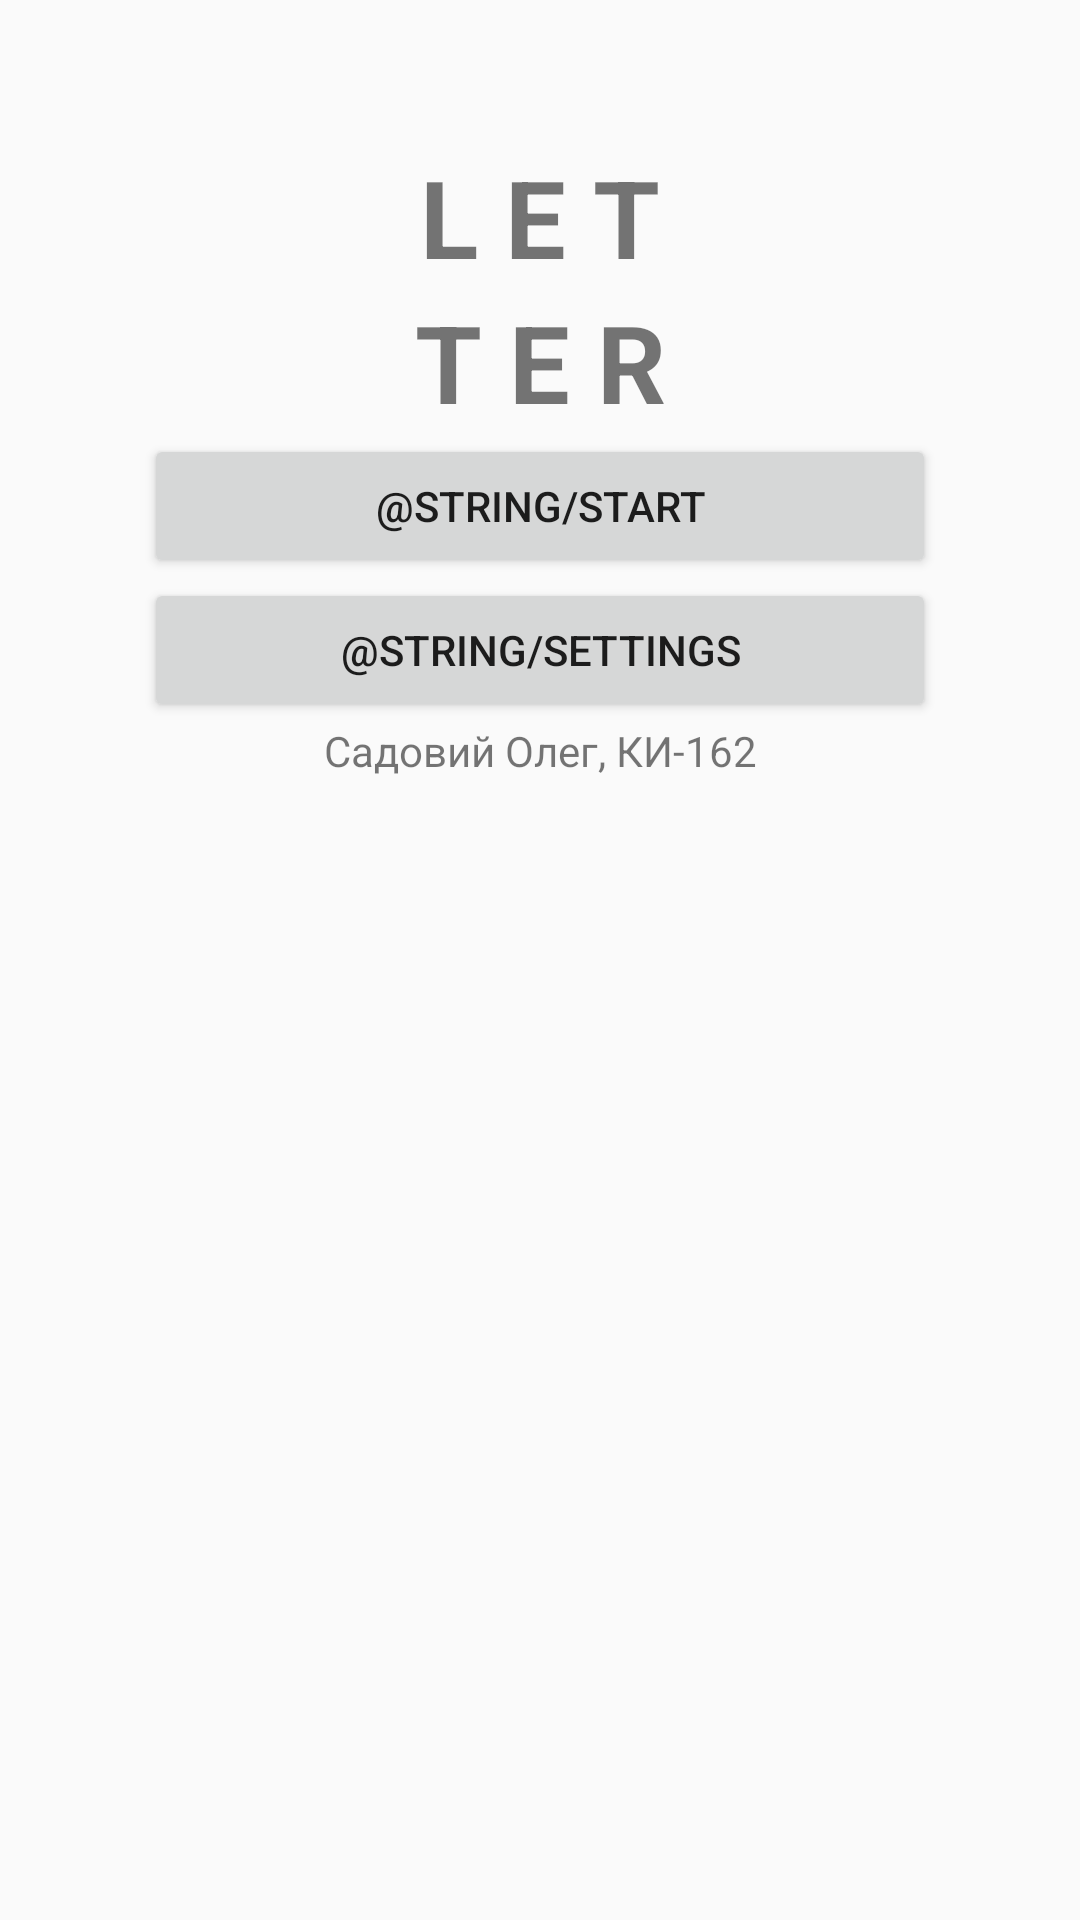

This screen was rendered from an Android layout file. Write that file and the resources it references.
<!-- AndroidManifest.xml: application theme AppTheme -->
<!-- res/layout/fragment_menu.xml -->
<?xml version="1.0" encoding="utf-8"?>
<LinearLayout xmlns:android="http://schemas.android.com/apk/res/android"
    xmlns:tools="http://schemas.android.com/tools"
    android:layout_width="match_parent"
    android:layout_height="match_parent"
    android:orientation="vertical"
    android:padding="@android:dimen/app_icon_size"
    tools:context=".fragments.MenuFragment">

    <TextView
        android:id="@+id/textView"
        android:layout_width="match_parent"
        android:layout_height="wrap_content"
        android:text="L E T"
        android:textAlignment="center"
        android:textSize="36sp"
        android:textStyle="bold" />

    <TextView
        android:id="@+id/textView2"
        android:layout_width="match_parent"
        android:layout_height="wrap_content"
        android:text="T E R"
        android:textAlignment="center"
        android:textSize="36sp"
        android:textStyle="bold" />

    <Button
        android:id="@+id/btn_start"
        android:layout_width="match_parent"
        android:layout_height="wrap_content"
        android:text="@string/start" />

    <Button
        android:id="@+id/btn_settings"
        android:layout_width="match_parent"
        android:layout_height="wrap_content"
        android:text="@string/settings" />

    <TextView
        android:id="@+id/textView6"
        android:layout_width="match_parent"
        android:layout_height="wrap_content"
        android:text="Садовий Олег, КИ-162"
        android:textAlignment="center" />
</LinearLayout>
<!-- resources referenced by this layout -->
<resources>
  <string name="settings">Settings</string>
  <string name="start">Start game</string>
  <style name="AppTheme" parent="Theme.AppCompat.Light.DarkActionBar">
          
          <item name="colorPrimary">@color/colorPrimary</item>
          <item name="colorPrimaryDark">#E91E63</item>
          <item name="colorAccent">@color/colorAccent</item>
      </style>
  <!-- not gathered from this repository: default colours our renderer supplied (Android Studio template values) -->
  <color name="colorPrimary">#FF6200EE</color>
  <color name="colorAccent">#FF03DAC5</color>
</resources>
